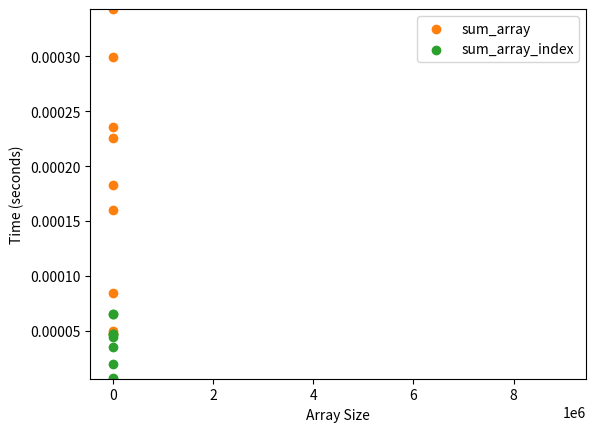

The script that saved this image:
'''
Recursion is a technique for solving problems where the solution to a particular problem 
depends on the solution to a smaller instance of the same problem.
'''

# Let's look at the recursive function power_of_2, which calculates  2^𝑛
def power_of_2(n):
    if n == 0:
        return 1
    return 2 * power_of_2(n - 1)

print(power_of_2(5))

'''
Practice Problem
Implement sum_integers(n) to calculate the sum of all integers from  1 to n using recursion. 
    For example, sum_integers(3) should return  6 i.e (3+2+1).
'''
def sum_integers(n):
    if n == 0:
        return 0
    else:
        return n + sum_integers(n-1)


'''
Gotchas
When using recursion, there are a few things to look out for that you don't have to worry about when 
running a loop (iteratively). Let's go over a few of those items.

Call Stack
We went over an example of the call stack when calling power_of_2(5) above. In this section, we'll 
cover the limitations of recursion on a call stack. Run the cell below to create a really large stack. 
It should raise the error `RecursionError: maximum recursion depth exceeded in comparison`.

Python has a limit on the depth of recursion to prevent a stack overflow. However, some compilers will 
turn tail-recursive functions into an iterative loop to prevent recursion from using up the stack. 
Since Python's compiler doesn't do this, you'll have to watch out for this limit.
'''
# print(power_of_2(10000)) # this will throw a recursion error if uncommented

'''
Slicing
Let's look at recursion on arrays and how you can run into the problem of slicing the array. If you haven't 
heard the term slicing, it's the operation of taking a subset of some data. For example, the list a can be 
sliced using the following operation: a[start:stop]. This will return a new list from index start (inclusive) 
to index stop (exclusive).

Let's look at an example of a recursive function that takes the sum of all numbers in an array. For example, 
the array of [5, 2, 9, 11] would sum to 27 (5 + 2 + 9 + 11).
'''
def sum_array(array):
    # Base Case
    if len(array) == 1:
        return array[0]
    return array[0] + sum_array(array[1:])

arr = [1, 2, 3, 4]
print(f"Recursion list slicing result is {sum_array(arr)}")

'''
Looking at this, you might think it has a running time of O(n), but that isn't correct due to the slice 
operation array[1:]. This operation will take O(k) time to run where k is the number of elements to copy. 
So, this function is actually O(k * n) running time complexity and O(k * n) space complexity.

To visualize this, let's plot the time it takes to slice.
'''
import matplotlib.pyplot as plt
import statistics
import time
# %matplotlib inline

n_steps = 10
step_size = 1000000
array_sizes = list(range(step_size, n_steps*step_size, step_size))
big_array = list(range(n_steps*step_size))
times = []

# Calculate the time it takes for the slice function to run with different sizes of k
for array_size in array_sizes:
    start_time = time.time()
    big_array[:array_size]
    times.append(time.time() - start_time)

# Graph the results
plt.scatter(x=array_sizes, y=times)
plt.ylim(top=max(times), bottom=min(times))
plt.xlabel('Array Size')
plt.ylabel('Time (seconds)')
plt.plot()

'''
As you can see, it's linear time to slice.

Instead of slicing, we can pass the index for the element that we want to use for addition. 
That will give us the following function:
'''
def sum_array_index(array, index):
    # Base Cases
    if len(array) - 1 == index:
        return array[index] 
    return array[index] + sum_array_index(array, index + 1)

arr = [1, 2, 3, 4]
print(f"Recursion list index result is {sum_array_index(arr, 0)}")

'''
That eliminates the need to do slicing. With the two different functions implemented, let's compare 
the running times.
'''
import matplotlib.pyplot as plt
import statistics
import time

n_steps = 10
step_size = 50
array_sizes = list(range(step_size, n_steps*step_size, step_size))
big_array = list(range(n_steps*step_size))
sum_array_times = []
sum_array_index_times = []

for array_size in array_sizes:
    subset_array = big_array[:array_size]
    
    start_time = time.time()
    sum_array(subset_array)
    sum_array_times.append(time.time() - start_time)
    
    start_time = time.time()
    sum_array_index(subset_array, 0)
    sum_array_index_times.append(time.time() - start_time)
    
    
plt.scatter(x=array_sizes, y=sum_array_times, label='sum_array')
plt.scatter(x=array_sizes, y=sum_array_index_times, label='sum_array_index')
plt.ylim(
    top=max(sum_array_times + sum_array_index_times),
    bottom=min(sum_array_times + sum_array_index_times))
plt.legend()
plt.xlabel('Array Size')
plt.ylabel('Time (seconds)')
plt.plot()


'''
As you can see, the function sum_array is a polynomial and sum_array_index is linear as we predicted.

However, in our pursuit to use recursion we actually made things worse. Let's look at an iterative 
solution to this problem:
'''
def sum_array_iter(array):
    result = 0
    for x in array:
        result += x
    return f"Array iteration result is {result}"

arr = [1, 2, 3, 4]
print(sum_array_iter(arr))

"""
The sum_array_iter function is a lot more straightforward than the two recursive functions, which is 
important. Second, to help ensure an answer that is correct and bug free, you generally want to pick 
the solution that is more readable. In some cases recursion is more readable and in some cases iteration 
is more readable. As you gain experience reading other people's code, you'll get an intuition for code 
readability.
"""